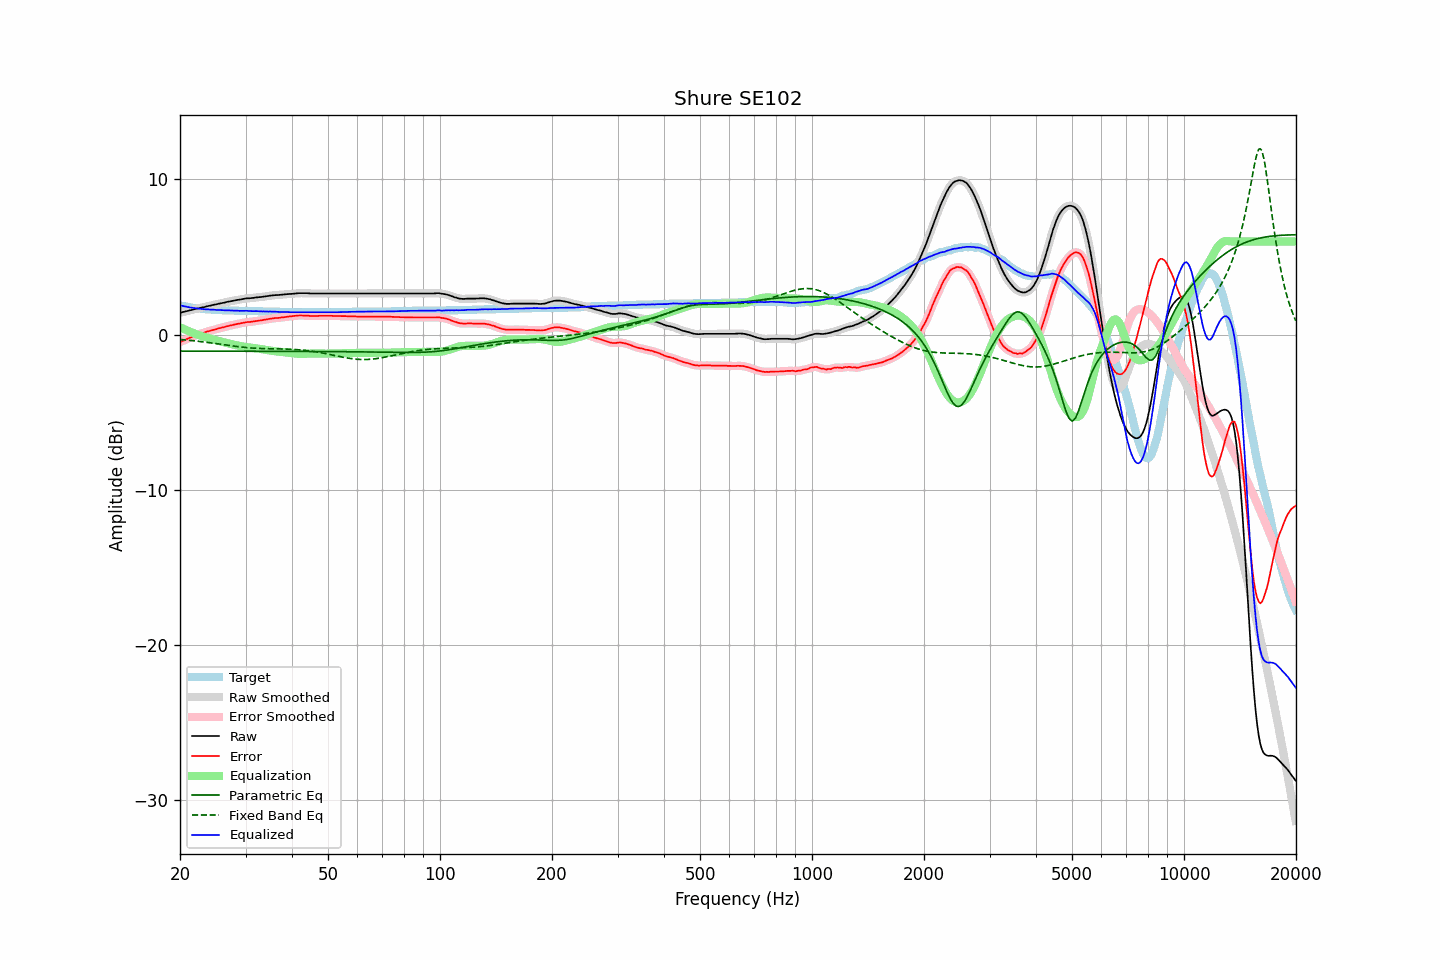

Values plotted in this chart, from the file beside it:
frequency, raw, error, smoothed, error_smoothed, equalization, parametric_eq, fixed_band_eq, equalized_raw, equalized_smoothed, target
20.00, 1.42, -0.48, 1.41, -0.48, 0.48, -1.06, -0.31, 1.90, 1.90, 1.90
20.20, 1.44, -0.43, 1.44, -0.43, 0.43, -1.06, -0.32, 1.87, 1.87, 1.87
20.40, 1.47, -0.38, 1.46, -0.39, 0.38, -1.06, -0.33, 1.85, 1.85, 1.85
20.61, 1.48, -0.34, 1.49, -0.34, 0.34, -1.06, -0.34, 1.82, 1.82, 1.83
20.81, 1.52, -0.29, 1.51, -0.29, 0.29, -1.06, -0.35, 1.80, 1.80, 1.81
21.02, 1.54, -0.25, 1.54, -0.25, 0.24, -1.06, -0.36, 1.78, 1.78, 1.79
21.23, 1.57, -0.20, 1.56, -0.20, 0.20, -1.06, -0.37, 1.77, 1.76, 1.77
21.44, 1.59, -0.16, 1.59, -0.16, 0.16, -1.06, -0.38, 1.74, 1.75, 1.75
21.66, 1.61, -0.11, 1.62, -0.11, 0.12, -1.06, -0.39, 1.73, 1.73, 1.73
21.87, 1.65, -0.07, 1.64, -0.07, 0.08, -1.06, -0.40, 1.72, 1.72, 1.72
22.09, 1.67, -0.03, 1.66, -0.03, 0.04, -1.06, -0.41, 1.70, 1.70, 1.70
22.31, 1.69, -0.00, 1.69, -0.00, 0.00, -1.06, -0.42, 1.69, 1.69, 1.69
22.54, 1.71, 0.03, 1.71, 0.03, -0.03, -1.06, -0.43, 1.67, 1.67, 1.68
22.76, 1.74, 0.07, 1.73, 0.06, -0.07, -1.06, -0.44, 1.67, 1.66, 1.67
22.99, 1.76, 0.10, 1.75, 0.10, -0.10, -1.06, -0.46, 1.65, 1.65, 1.66
23.22, 1.78, 0.13, 1.78, 0.13, -0.13, -1.06, -0.47, 1.64, 1.65, 1.65
23.45, 1.81, 0.17, 1.81, 0.17, -0.17, -1.06, -0.48, 1.64, 1.64, 1.64
23.69, 1.83, 0.21, 1.83, 0.20, -0.20, -1.06, -0.50, 1.64, 1.63, 1.63
23.92, 1.86, 0.23, 1.86, 0.23, -0.23, -1.06, -0.51, 1.63, 1.63, 1.63
24.16, 1.88, 0.26, 1.88, 0.26, -0.26, -1.06, -0.52, 1.62, 1.62, 1.62
24.40, 1.91, 0.29, 1.90, 0.29, -0.29, -1.06, -0.54, 1.62, 1.61, 1.62
24.65, 1.93, 0.32, 1.92, 0.31, -0.32, -1.06, -0.55, 1.61, 1.61, 1.61
24.89, 1.95, 0.34, 1.95, 0.34, -0.35, -1.06, -0.57, 1.60, 1.60, 1.61
25.14, 1.97, 0.37, 1.97, 0.37, -0.37, -1.06, -0.58, 1.59, 1.60, 1.60
25.39, 2.00, 0.41, 1.99, 0.40, -0.40, -1.06, -0.60, 1.60, 1.59, 1.59
25.65, 2.02, 0.43, 2.01, 0.43, -0.43, -1.06, -0.61, 1.59, 1.59, 1.59
25.91, 2.03, 0.46, 2.04, 0.46, -0.45, -1.06, -0.63, 1.58, 1.58, 1.58
26.16, 2.06, 0.48, 2.06, 0.48, -0.48, -1.06, -0.64, 1.57, 1.57, 1.58
26.43, 2.08, 0.50, 2.08, 0.51, -0.51, -1.06, -0.66, 1.57, 1.57, 1.58
26.69, 2.11, 0.54, 2.10, 0.53, -0.53, -1.06, -0.67, 1.57, 1.57, 1.57
26.96, 2.13, 0.56, 2.12, 0.56, -0.56, -1.06, -0.69, 1.57, 1.57, 1.57
27.23, 2.15, 0.59, 2.15, 0.59, -0.58, -1.06, -0.70, 1.56, 1.56, 1.56
27.50, 2.17, 0.61, 2.17, 0.61, -0.61, -1.06, -0.72, 1.56, 1.56, 1.56
27.77, 2.19, 0.63, 2.19, 0.63, -0.63, -1.06, -0.73, 1.55, 1.55, 1.56
28.05, 2.21, 0.66, 2.21, 0.66, -0.66, -1.06, -0.74, 1.55, 1.55, 1.55
28.33, 2.23, 0.68, 2.22, 0.68, -0.68, -1.06, -0.76, 1.55, 1.55, 1.55
28.62, 2.25, 0.70, 2.24, 0.70, -0.70, -1.06, -0.77, 1.55, 1.54, 1.55
28.90, 2.26, 0.72, 2.26, 0.72, -0.72, -1.06, -0.78, 1.53, 1.54, 1.54
29.19, 2.28, 0.74, 2.28, 0.74, -0.74, -1.06, -0.80, 1.53, 1.53, 1.54
29.48, 2.30, 0.76, 2.30, 0.76, -0.76, -1.06, -0.81, 1.54, 1.54, 1.54
29.78, 2.32, 0.78, 2.32, 0.78, -0.78, -1.06, -0.82, 1.54, 1.54, 1.54
30.08, 2.34, 0.80, 2.33, 0.80, -0.79, -1.07, -0.83, 1.54, 1.54, 1.54
30.38, 2.35, 0.82, 2.34, 0.81, -0.81, -1.07, -0.84, 1.54, 1.54, 1.53
30.68, 2.35, 0.82, 2.35, 0.82, -0.82, -1.07, -0.85, 1.52, 1.53, 1.53
30.99, 2.36, 0.83, 2.35, 0.83, -0.83, -1.07, -0.85, 1.52, 1.52, 1.53
31.30, 2.37, 0.84, 2.36, 0.84, -0.85, -1.07, -0.86, 1.52, 1.52, 1.53
31.61, 2.38, 0.86, 2.38, 0.86, -0.86, -1.07, -0.87, 1.51, 1.52, 1.52
31.93, 2.40, 0.88, 2.39, 0.88, -0.87, -1.07, -0.88, 1.52, 1.52, 1.52
32.24, 2.41, 0.89, 2.40, 0.89, -0.89, -1.07, -0.88, 1.52, 1.52, 1.52
32.57, 2.42, 0.91, 2.42, 0.90, -0.90, -1.07, -0.89, 1.51, 1.51, 1.51
32.89, 2.43, 0.92, 2.43, 0.92, -0.92, -1.07, -0.89, 1.51, 1.51, 1.51
33.22, 2.44, 0.93, 2.44, 0.94, -0.94, -1.07, -0.89, 1.50, 1.50, 1.51
33.55, 2.46, 0.96, 2.45, 0.95, -0.95, -1.07, -0.90, 1.50, 1.50, 1.50
33.89, 2.47, 0.97, 2.47, 0.97, -0.97, -1.07, -0.90, 1.49, 1.49, 1.50
34.23, 2.49, 0.99, 2.48, 0.99, -0.99, -1.07, -0.90, 1.49, 1.49, 1.50
34.57, 2.50, 1.01, 2.50, 1.01, -1.01, -1.07, -0.90, 1.49, 1.49, 1.49
34.92, 2.52, 1.03, 2.51, 1.03, -1.02, -1.07, -0.91, 1.49, 1.49, 1.49
35.27, 2.53, 1.04, 2.52, 1.04, -1.04, -1.07, -0.91, 1.49, 1.49, 1.49
35.62, 2.54, 1.06, 2.54, 1.06, -1.05, -1.07, -0.91, 1.48, 1.49, 1.48
35.97, 2.55, 1.07, 2.54, 1.07, -1.06, -1.07, -0.91, 1.48, 1.48, 1.48
... 635 more rows
